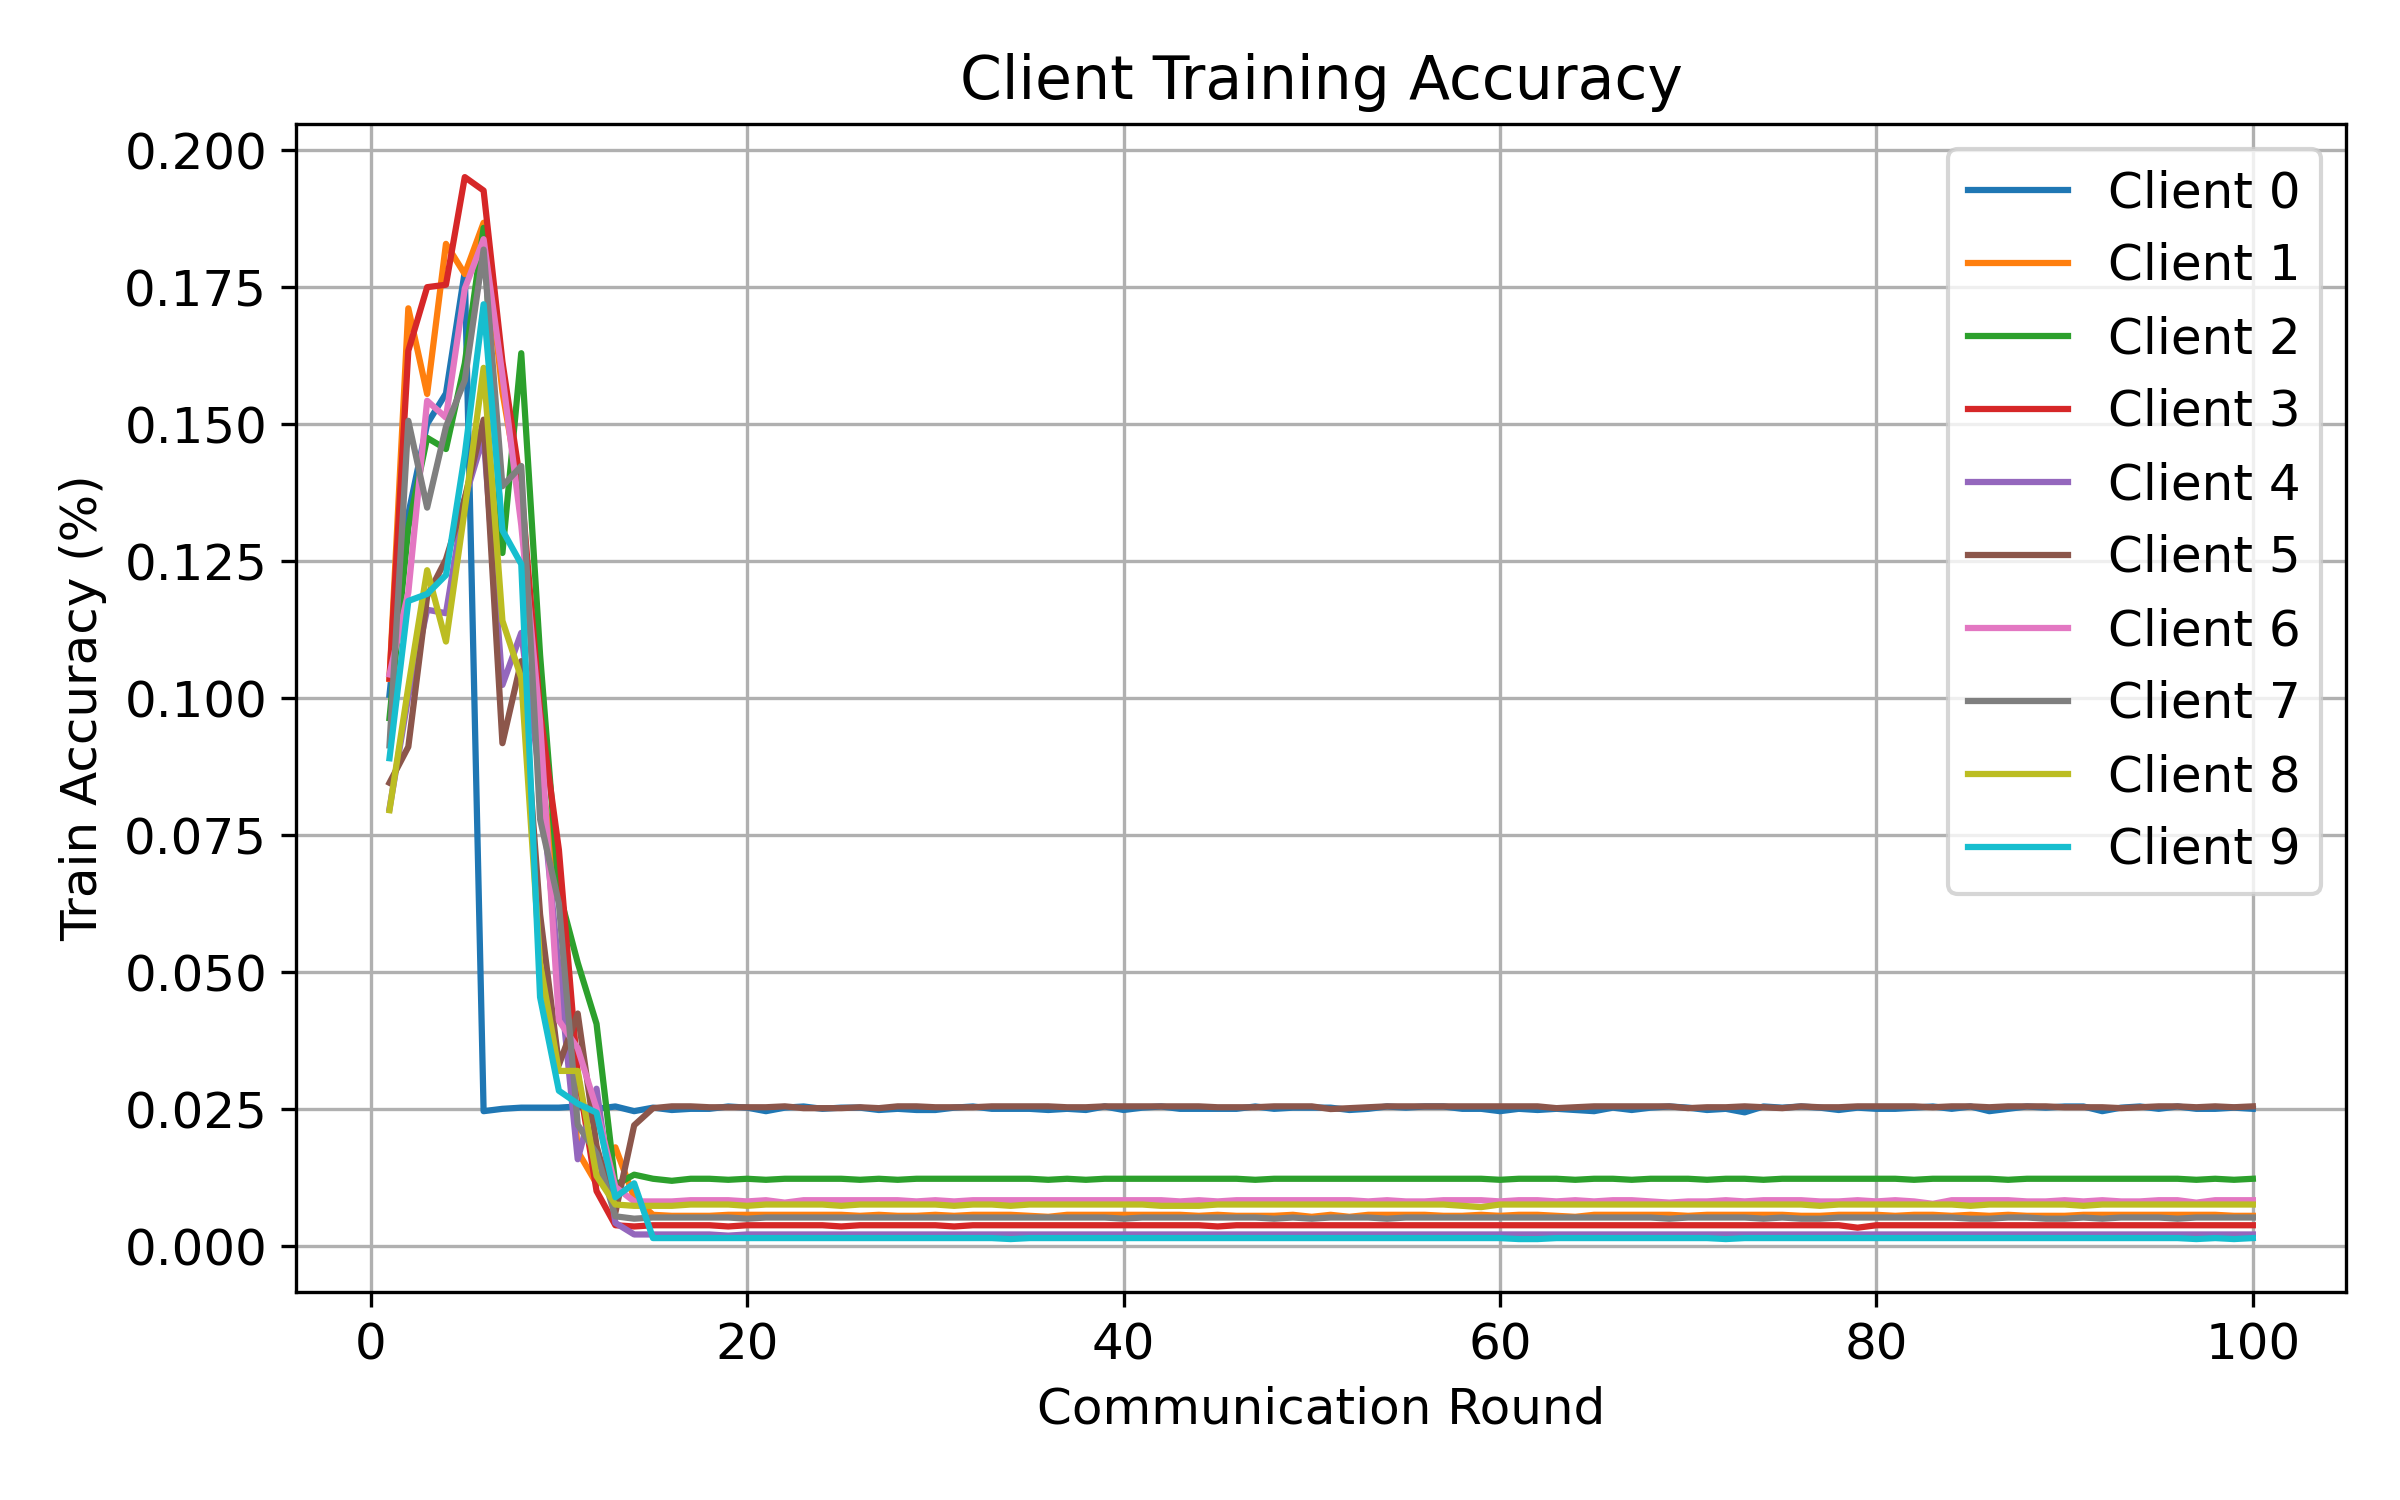

Values plotted in this chart, from the file beside it:
round, client, attack, seed, alpha, num_byzantine, train_accuracy
1, 0, scaling, 1, 0.5, 1, 0.1006
1, 1, scaling, 1, 0.5, 1, 0.1035
1, 2, scaling, 1, 0.5, 1, 0.09635
1, 3, scaling, 1, 0.5, 1, 0.1036
1, 4, scaling, 1, 0.5, 1, 0.07981
1, 5, scaling, 1, 0.5, 1, 0.08454
1, 6, scaling, 1, 0.5, 1, 0.1043
1, 7, scaling, 1, 0.5, 1, 0.09136
1, 8, scaling, 1, 0.5, 1, 0.07955
1, 9, scaling, 1, 0.5, 1, 0.08903
2, 0, scaling, 1, 0.5, 1, 0.1336
2, 1, scaling, 1, 0.5, 1, 0.1711
2, 2, scaling, 1, 0.5, 1, 0.1311
2, 3, scaling, 1, 0.5, 1, 0.1634
2, 4, scaling, 1, 0.5, 1, 0.1003
2, 5, scaling, 1, 0.5, 1, 0.09112
2, 6, scaling, 1, 0.5, 1, 0.1193
2, 7, scaling, 1, 0.5, 1, 0.1506
2, 8, scaling, 1, 0.5, 1, 0.102
2, 9, scaling, 1, 0.5, 1, 0.1177
3, 0, scaling, 1, 0.5, 1, 0.15
3, 1, scaling, 1, 0.5, 1, 0.1555
3, 2, scaling, 1, 0.5, 1, 0.1475
3, 3, scaling, 1, 0.5, 1, 0.175
3, 4, scaling, 1, 0.5, 1, 0.1161
3, 5, scaling, 1, 0.5, 1, 0.1186
3, 6, scaling, 1, 0.5, 1, 0.1543
3, 7, scaling, 1, 0.5, 1, 0.1348
3, 8, scaling, 1, 0.5, 1, 0.1233
3, 9, scaling, 1, 0.5, 1, 0.119
4, 0, scaling, 1, 0.5, 1, 0.1556
4, 1, scaling, 1, 0.5, 1, 0.1829
4, 2, scaling, 1, 0.5, 1, 0.1455
4, 3, scaling, 1, 0.5, 1, 0.1754
4, 4, scaling, 1, 0.5, 1, 0.1155
4, 5, scaling, 1, 0.5, 1, 0.1253
4, 6, scaling, 1, 0.5, 1, 0.1512
4, 7, scaling, 1, 0.5, 1, 0.1495
4, 8, scaling, 1, 0.5, 1, 0.1103
4, 9, scaling, 1, 0.5, 1, 0.1225
5, 0, scaling, 1, 0.5, 1, 0.1779
5, 1, scaling, 1, 0.5, 1, 0.1774
5, 2, scaling, 1, 0.5, 1, 0.1611
5, 3, scaling, 1, 0.5, 1, 0.1951
5, 4, scaling, 1, 0.5, 1, 0.1364
5, 5, scaling, 1, 0.5, 1, 0.1365
5, 6, scaling, 1, 0.5, 1, 0.1747
5, 7, scaling, 1, 0.5, 1, 0.158
5, 8, scaling, 1, 0.5, 1, 0.1345
5, 9, scaling, 1, 0.5, 1, 0.1444
6, 0, scaling, 1, 0.5, 1, 0.02461
6, 1, scaling, 1, 0.5, 1, 0.1868
6, 2, scaling, 1, 0.5, 1, 0.1858
6, 3, scaling, 1, 0.5, 1, 0.1926
6, 4, scaling, 1, 0.5, 1, 0.1478
6, 5, scaling, 1, 0.5, 1, 0.1508
6, 6, scaling, 1, 0.5, 1, 0.1838
6, 7, scaling, 1, 0.5, 1, 0.1819
6, 8, scaling, 1, 0.5, 1, 0.1603
6, 9, scaling, 1, 0.5, 1, 0.1719
... 940 more rows
